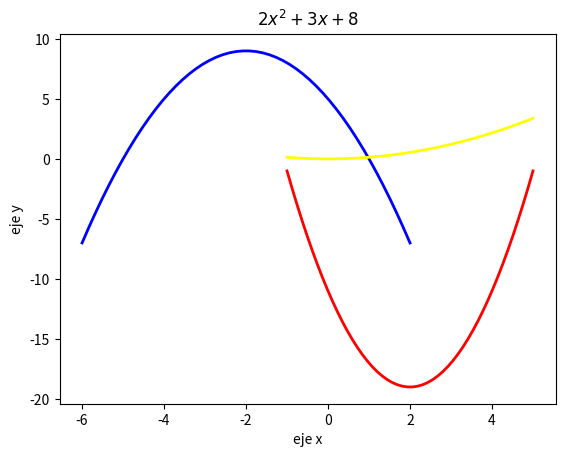

This chart was generated by the following Python code:
import matplotlib.pyplot as plt
import numpy as np
from math import e
#rango
x=np.linspace(-1,5)
x2=np.linspace(-6,2)
x3=np.linspace(-1,5)
#funcion
fx=2*x**2-8*x-11
fx2=5-4*x2-x2**2
fx3=x3*(1/(2.7182**2)*x3)
#graficar
plt.plot(x,fx,'-',color='red',markersize=10,linewidth=2)
plt.plot(x2,fx2,'-',color='blue',markersize=10,linewidth=2)
plt.plot(x3,fx3,'-',color='yellow',markersize=10,linewidth=2)
plt.title('$2x^2+3x+8$')
plt.xlabel('eje x')
plt.ylabel('eje y')
plt.show()